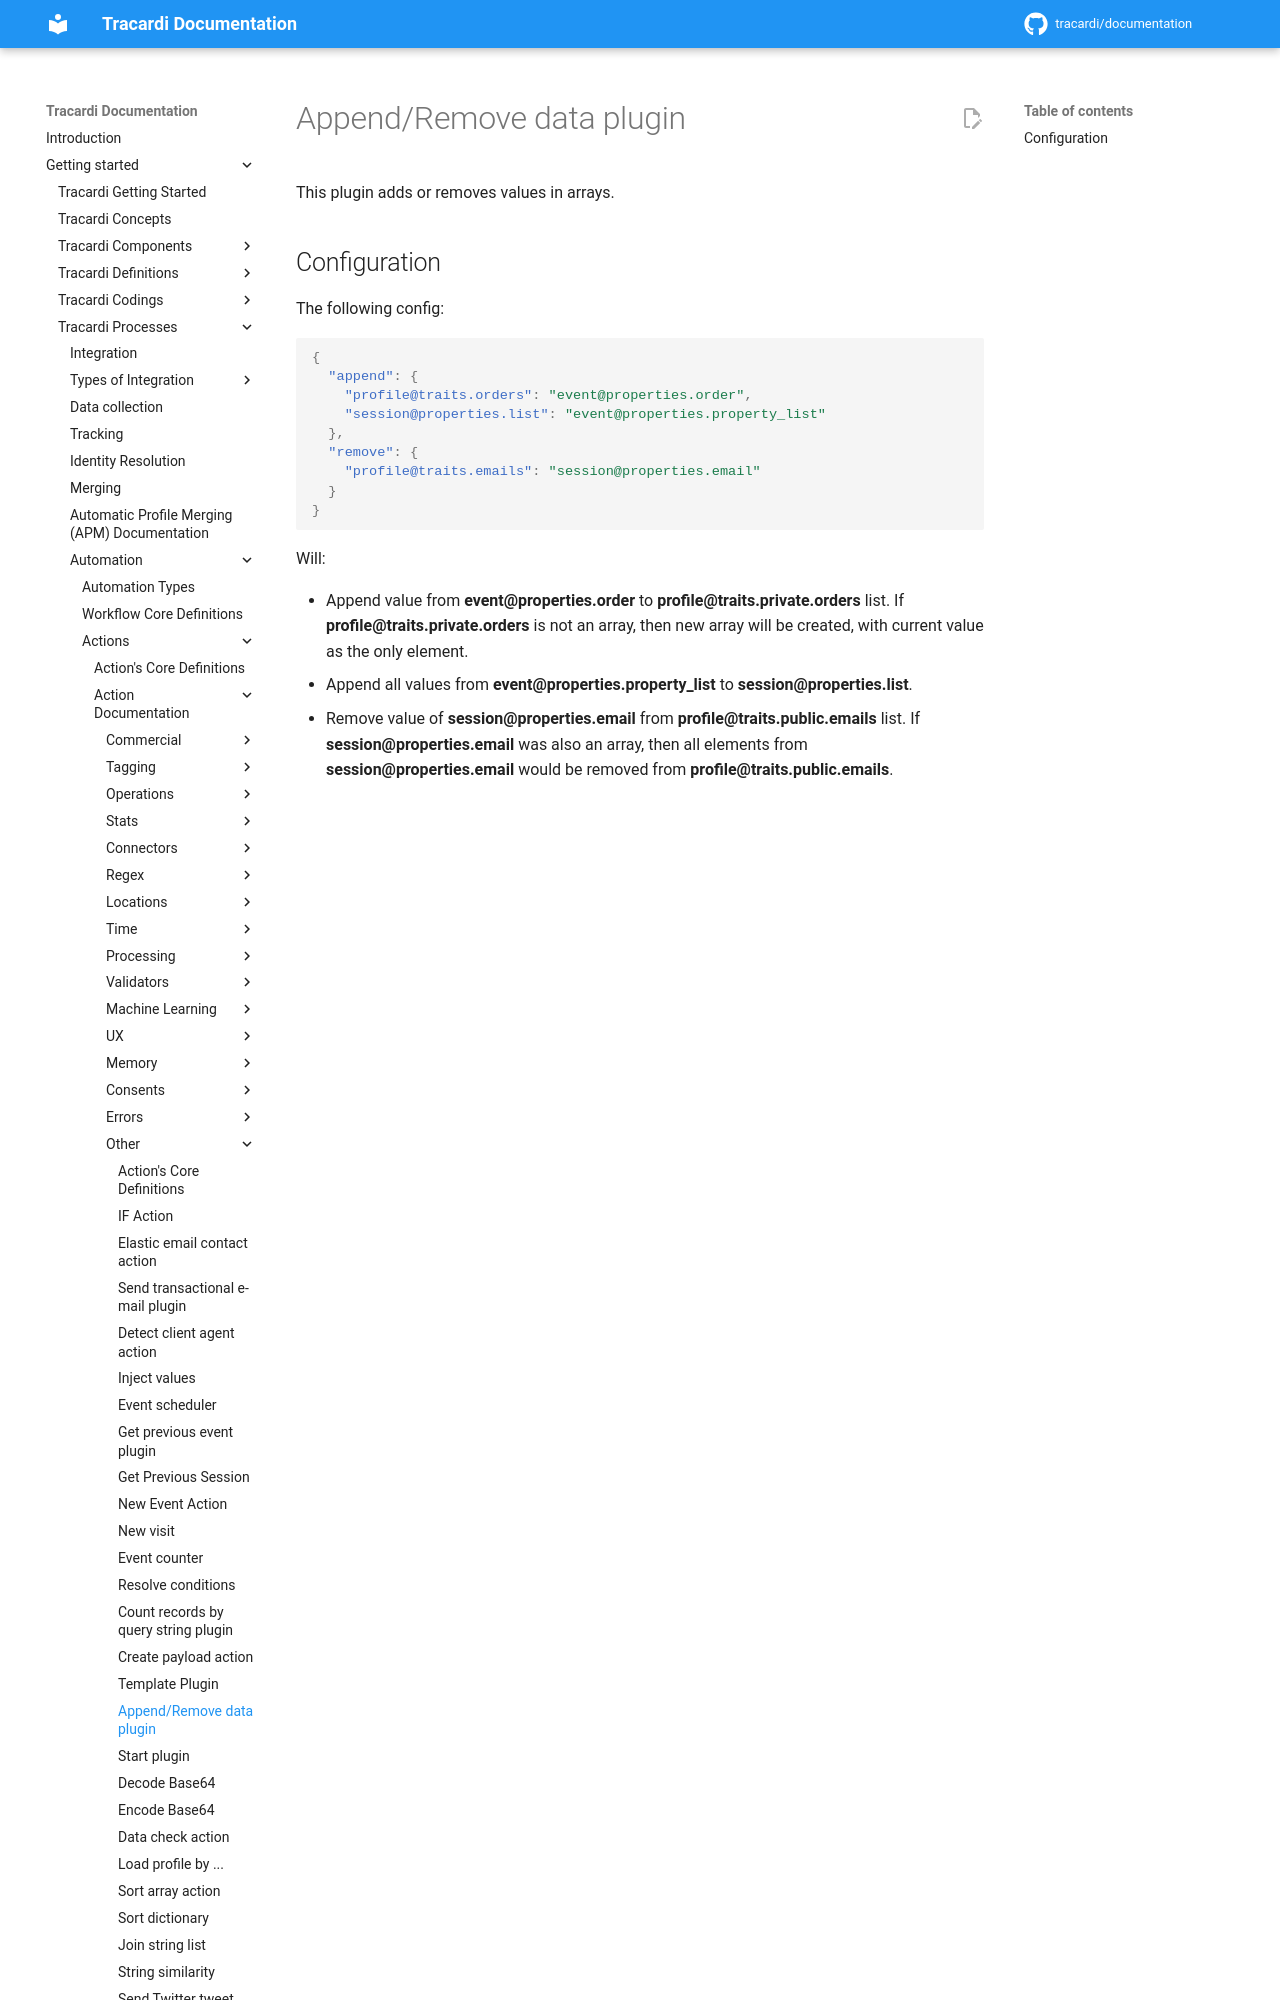

repository: Tracardi/documentation · page: 1.1.x/getting_started/processes/workflow/actions/append_remove_trait_action/index.html · generator: mkdocs

# Append/Remove data plugin

This plugin adds or removes values in arrays.

## Configuration

The following config:

```json
{
  "append": {
    "profile@traits.orders": "event@properties.order",
    "session@properties.list": "event@properties.property_list"
  },
  "remove": {
    "profile@traits.emails": "session@properties.email"
  }
}
```

Will:
